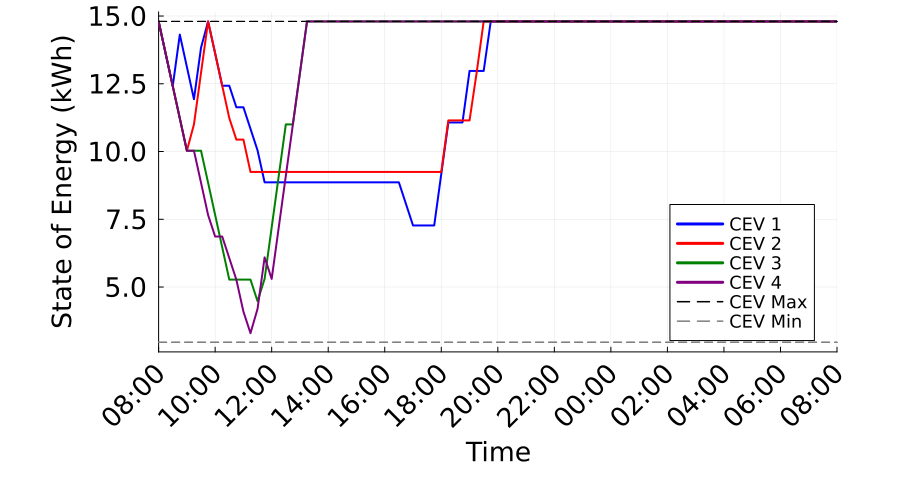

The file beside this chart, header and first rows:
Time_Period, Time_Label, CEV_1_SOE_kWh, CEV_1_Max_SOE_kWh, CEV_1_Min_SOE_kWh, CEV_2_SOE_kWh, CEV_2_Max_SOE_kWh, CEV_2_Min_SOE_kWh, CEV_3_SOE_kWh, CEV_3_Max_SOE_kWh, CEV_3_Min_SOE_kWh, CEV_4_SOE_kWh, CEV_4_Max_SOE_kWh, CEV_4_Min_SOE_kWh
1, 08:00, 14.8, 14.8, 2.96, 14.8, 14.8, 2.96, 14.8, 14.8, 2.96, 14.8, 14.8, 2.96
2, 08:15, 13.61, 14.8, 2.96, 13.61, 14.8, 2.96, 13.61, 14.8, 2.96, 13.61, 14.8, 2.96
3, 08:30, 12.42, 14.8, 2.96, 12.41, 14.8, 2.96, 12.42, 14.8, 2.96, 12.42, 14.8, 2.96
4, 08:45, 14.31, 14.8, 2.96, 11.22, 14.8, 2.96, 11.22, 14.8, 2.96, 11.22, 14.8, 2.96
5, 09:00, 13.12, 14.8, 2.96, 10.03, 14.8, 2.96, 10.03, 14.8, 2.96, 10.03, 14.8, 2.96
6, 09:15, 11.93, 14.8, 2.96, 11.0, 14.8, 2.96, 10.03, 14.8, 2.96, 10.03, 14.8, 2.96
7, 09:30, 13.83, 14.8, 2.96, 12.9, 14.8, 2.96, 10.03, 14.8, 2.96, 8.85, 14.8, 2.96
8, 09:45, 14.8, 14.8, 2.96, 14.8, 14.8, 2.96, 8.85, 14.8, 2.96, 7.657, 14.8, 2.96
9, 10:00, 13.62, 14.8, 2.96, 13.62, 14.8, 2.96, 7.658, 14.8, 2.96, 6.862, 14.8, 2.96
10, 10:15, 12.43, 14.8, 2.96, 12.43, 14.8, 2.96, 6.465, 14.8, 2.96, 6.862, 14.8, 2.96
11, 10:30, 12.43, 14.8, 2.96, 11.24, 14.8, 2.96, 5.273, 14.8, 2.96, 6.067, 14.8, 2.96
12, 10:45, 11.63, 14.8, 2.96, 10.44, 14.8, 2.96, 5.273, 14.8, 2.96, 5.272, 14.8, 2.96
13, 11:00, 11.63, 14.8, 2.96, 10.44, 14.8, 2.96, 5.273, 14.8, 2.96, 4.092, 14.8, 2.96
14, 11:15, 10.84, 14.8, 2.96, 9.248, 14.8, 2.96, 5.273, 14.8, 2.96, 3.297, 14.8, 2.96
15, 11:30, 10.04, 14.8, 2.96, 9.248, 14.8, 2.96, 4.478, 14.8, 2.96, 4.195, 14.8, 2.96
16, 11:45, 8.862, 14.8, 2.96, 9.247, 14.8, 2.96, 5.3, 14.8, 2.96, 6.095, 14.8, 2.96
17, 12:00, 8.862, 14.8, 2.96, 9.247, 14.8, 2.96, 7.2, 14.8, 2.96, 5.3, 14.8, 2.96
18, 12:15, 8.862, 14.8, 2.96, 9.247, 14.8, 2.96, 9.1, 14.8, 2.96, 7.2, 14.8, 2.96
19, 12:30, 8.862, 14.8, 2.96, 9.247, 14.8, 2.96, 11.0, 14.8, 2.96, 9.1, 14.8, 2.96
20, 12:45, 8.862, 14.8, 2.96, 9.247, 14.8, 2.96, 11.0, 14.8, 2.96, 11.0, 14.8, 2.96
21, 13:00, 8.862, 14.8, 2.96, 9.247, 14.8, 2.96, 12.9, 14.8, 2.96, 12.9, 14.8, 2.96
22, 13:15, 8.862, 14.8, 2.96, 9.247, 14.8, 2.96, 14.8, 14.8, 2.96, 14.8, 14.8, 2.96
23, 13:30, 8.862, 14.8, 2.96, 9.247, 14.8, 2.96, 14.8, 14.8, 2.96, 14.8, 14.8, 2.96
24, 13:45, 8.862, 14.8, 2.96, 9.247, 14.8, 2.96, 14.8, 14.8, 2.96, 14.8, 14.8, 2.96
25, 14:00, 8.862, 14.8, 2.96, 9.247, 14.8, 2.96, 14.8, 14.8, 2.96, 14.8, 14.8, 2.96
26, 14:15, 8.862, 14.8, 2.96, 9.247, 14.8, 2.96, 14.8, 14.8, 2.96, 14.8, 14.8, 2.96
27, 14:30, 8.862, 14.8, 2.96, 9.247, 14.8, 2.96, 14.8, 14.8, 2.96, 14.8, 14.8, 2.96
28, 14:45, 8.862, 14.8, 2.96, 9.247, 14.8, 2.96, 14.8, 14.8, 2.96, 14.8, 14.8, 2.96
29, 15:00, 8.862, 14.8, 2.96, 9.247, 14.8, 2.96, 14.8, 14.8, 2.96, 14.8, 14.8, 2.96
30, 15:15, 8.862, 14.8, 2.96, 9.247, 14.8, 2.96, 14.8, 14.8, 2.96, 14.8, 14.8, 2.96
31, 15:30, 8.862, 14.8, 2.96, 9.247, 14.8, 2.96, 14.8, 14.8, 2.96, 14.8, 14.8, 2.96
32, 15:45, 8.862, 14.8, 2.96, 9.247, 14.8, 2.96, 14.8, 14.8, 2.96, 14.8, 14.8, 2.96
33, 16:00, 8.862, 14.8, 2.96, 9.247, 14.8, 2.96, 14.8, 14.8, 2.96, 14.8, 14.8, 2.96
34, 16:15, 8.862, 14.8, 2.96, 9.247, 14.8, 2.96, 14.8, 14.8, 2.96, 14.8, 14.8, 2.96
35, 16:30, 8.862, 14.8, 2.96, 9.247, 14.8, 2.96, 14.8, 14.8, 2.96, 14.8, 14.8, 2.96
36, 16:45, 8.067, 14.8, 2.96, 9.247, 14.8, 2.96, 14.8, 14.8, 2.96, 14.8, 14.8, 2.96
37, 17:00, 7.272, 14.8, 2.96, 9.247, 14.8, 2.96, 14.8, 14.8, 2.96, 14.8, 14.8, 2.96
38, 17:15, 7.272, 14.8, 2.96, 9.247, 14.8, 2.96, 14.8, 14.8, 2.96, 14.8, 14.8, 2.96
39, 17:30, 7.272, 14.8, 2.96, 9.247, 14.8, 2.96, 14.8, 14.8, 2.96, 14.8, 14.8, 2.96
40, 17:45, 7.272, 14.8, 2.96, 9.247, 14.8, 2.96, 14.8, 14.8, 2.96, 14.8, 14.8, 2.96
41, 18:00, 9.172, 14.8, 2.96, 9.247, 14.8, 2.96, 14.8, 14.8, 2.96, 14.8, 14.8, 2.96
42, 18:15, 11.07, 14.8, 2.96, 11.15, 14.8, 2.96, 14.8, 14.8, 2.96, 14.8, 14.8, 2.96
43, 18:30, 11.07, 14.8, 2.96, 11.15, 14.8, 2.96, 14.8, 14.8, 2.96, 14.8, 14.8, 2.96
44, 18:45, 11.07, 14.8, 2.96, 11.15, 14.8, 2.96, 14.8, 14.8, 2.96, 14.8, 14.8, 2.96
45, 19:00, 12.97, 14.8, 2.96, 11.15, 14.8, 2.96, 14.8, 14.8, 2.96, 14.8, 14.8, 2.96
46, 19:15, 12.97, 14.8, 2.96, 12.9, 14.8, 2.96, 14.8, 14.8, 2.96, 14.8, 14.8, 2.96
47, 19:30, 12.97, 14.8, 2.96, 14.8, 14.8, 2.96, 14.8, 14.8, 2.96, 14.8, 14.8, 2.96
48, 19:45, 14.8, 14.8, 2.96, 14.8, 14.8, 2.96, 14.8, 14.8, 2.96, 14.8, 14.8, 2.96
49, 20:00, 14.8, 14.8, 2.96, 14.8, 14.8, 2.96, 14.8, 14.8, 2.96, 14.8, 14.8, 2.96
50, 20:15, 14.8, 14.8, 2.96, 14.8, 14.8, 2.96, 14.8, 14.8, 2.96, 14.8, 14.8, 2.96
51, 20:30, 14.8, 14.8, 2.96, 14.8, 14.8, 2.96, 14.8, 14.8, 2.96, 14.8, 14.8, 2.96
52, 20:45, 14.8, 14.8, 2.96, 14.8, 14.8, 2.96, 14.8, 14.8, 2.96, 14.8, 14.8, 2.96
53, 21:00, 14.8, 14.8, 2.96, 14.8, 14.8, 2.96, 14.8, 14.8, 2.96, 14.8, 14.8, 2.96
54, 21:15, 14.8, 14.8, 2.96, 14.8, 14.8, 2.96, 14.8, 14.8, 2.96, 14.8, 14.8, 2.96
55, 21:30, 14.8, 14.8, 2.96, 14.8, 14.8, 2.96, 14.8, 14.8, 2.96, 14.8, 14.8, 2.96
56, 21:45, 14.8, 14.8, 2.96, 14.8, 14.8, 2.96, 14.8, 14.8, 2.96, 14.8, 14.8, 2.96
57, 22:00, 14.8, 14.8, 2.96, 14.8, 14.8, 2.96, 14.8, 14.8, 2.96, 14.8, 14.8, 2.96
58, 22:15, 14.8, 14.8, 2.96, 14.8, 14.8, 2.96, 14.8, 14.8, 2.96, 14.8, 14.8, 2.96
59, 22:30, 14.8, 14.8, 2.96, 14.8, 14.8, 2.96, 14.8, 14.8, 2.96, 14.8, 14.8, 2.96
60, 22:45, 14.8, 14.8, 2.96, 14.8, 14.8, 2.96, 14.8, 14.8, 2.96, 14.8, 14.8, 2.96
... 37 more rows
